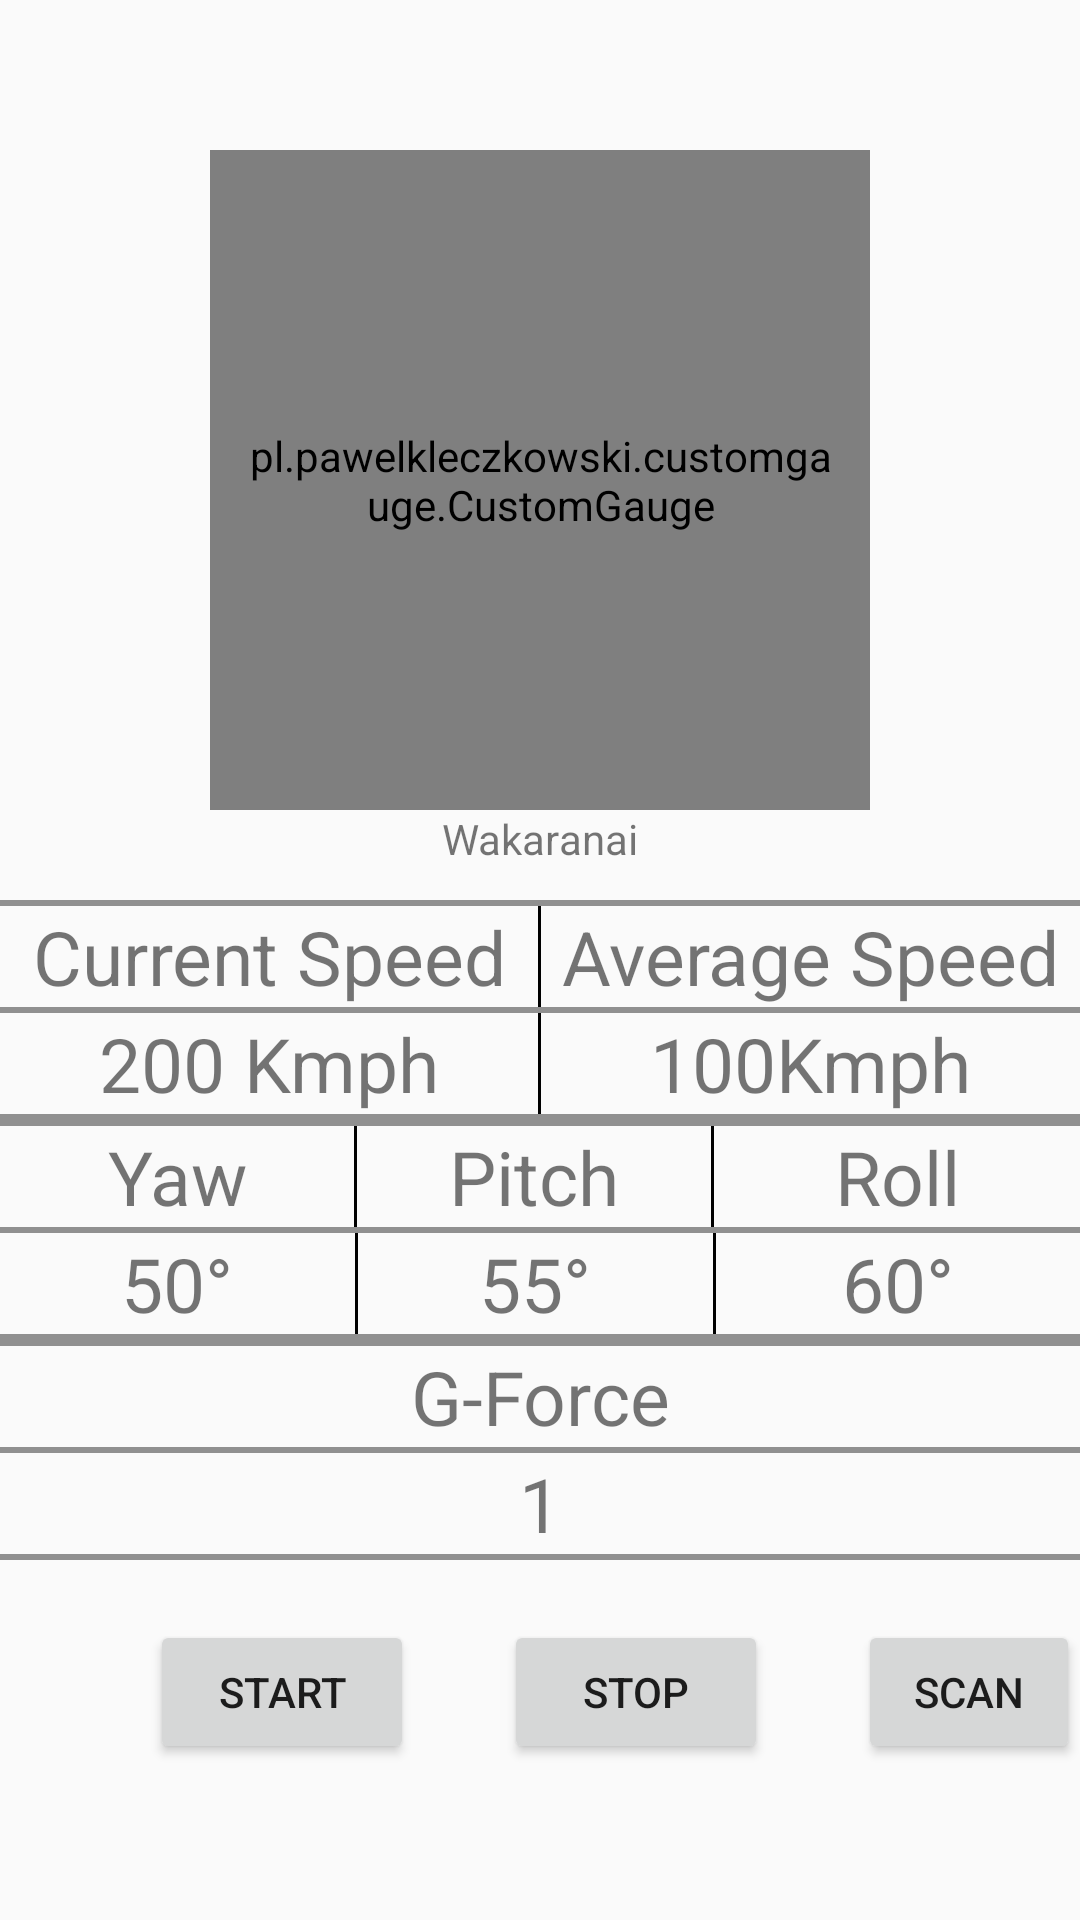

Android layout source for this screen:
<!-- AndroidManifest.xml: application theme AppTheme -->
<!-- res/layout/mainlayout.xml -->
<?xml version="1.0" encoding="utf-8"?>
<RelativeLayout xmlns:android="http://schemas.android.com/apk/res/android"
    xmlns:app="http://schemas.android.com/apk/res-auto"
    xmlns:tools="http://schemas.android.com/tools"
    android:layout_width="match_parent"
    android:layout_height="match_parent">

    <RelativeLayout
        android:id="@+id/SeperateUp"
        android:layout_width="match_parent"
        android:layout_height="300dp">

        <pl.pawelkleczkowski.customgauge.CustomGauge
            android:id="@+id/gaugeSpeed"
            android:layout_width="220dp"
            android:layout_height="220dp"
            android:layout_centerHorizontal="true"
            android:layout_marginTop="50dp"
            android:paddingBottom="10dp"
            android:paddingLeft="10dp"
            android:paddingRight="10dp"

            android:paddingTop="10dp"

            app:gaugeEndValue="800"
            app:gaugePointEndColor="@color/red"
            app:gaugePointStartColor="@color/cyan"
            app:gaugeStartAngle="135"
            app:gaugeStartValue="200"
            app:gaugeStrokeCap="ROUND"
            app:gaugeStrokeColor="@color/silver"
            app:gaugeStrokeWidth="10dp"
            app:gaugeSweepAngle="270"
            tools:layout_editor_absoluteX="135dp"
            tools:layout_editor_absoluteY="28dp" />

        <TextView
            android:id="@+id/gaugeText"
            android:layout_width="wrap_content"
            android:layout_height="wrap_content"
            android:layout_below="@id/gaugeSpeed"
            android:layout_centerInParent="true"
            android:text="Wakaranai" />
    </RelativeLayout>

    <TableLayout
        android:id="@+id/InformativeOne"
        android:layout_width="match_parent"
        android:layout_height="wrap_content"
        android:layout_below="@id/SeperateUp">

        <View
            android:layout_width="match_parent"
            android:layout_height="2dip"
            android:layout_column="1"
            android:background="#FF909090" />

        <TableRow
            android:layout_width="match_parent"
            android:layout_height="match_parent"
            android:weightSum="1">

            <TextView
                android:layout_width="0dp"
                android:layout_height="wrap_content"
                android:id="@+id/flavor1"
                android:layout_column="1"
                android:layout_weight="0.5"
                android:gravity="center"
                android:text="@string/current_speed"
                android:textSize="@dimen/LayoutContentSize" />

            <LinearLayout
                android:layout_width="1dp"
                android:layout_height="match_parent">

                <View style="@style/Divider" />
            </LinearLayout>

            <TextView
                android:layout_width="0dp"
                android:layout_height="wrap_content"
                android:id="@+id/flavor2"
                android:layout_column="3"
                android:layout_weight="0.5"
                android:gravity="center"
                android:text="@string/avg_speed"
                android:textSize="@dimen/LayoutContentSize" />

        </TableRow>

        <View
            android:layout_width="match_parent"
            android:layout_height="2dip"
            android:layout_column="1"
            android:background="#FF909090" />

        <TableRow>

            <TextView
                android:layout_width="0dp"
                android:layout_height="wrap_content"
                android:id="@+id/speedDisplay"
                android:layout_column="1"
                android:layout_weight="0.5"
                android:gravity="center"
                android:text="200 Kmph"
                android:textSize="@dimen/LayoutContentSize" />

            <LinearLayout
                android:layout_width="1dp"
                android:layout_height="match_parent"
                android:layout_column="2">

                <View style="@style/Divider" />
            </LinearLayout>

            <TextView
                android:layout_width="0dp"
                android:layout_height="wrap_content"
                android:id="@+id/avgSDisplay"
                android:layout_column="3"
                android:layout_weight="0.5"
                android:gravity="center"
                android:text="100Kmph"
                android:textSize="@dimen/LayoutContentSize" />

        </TableRow>

        <View
            android:layout_width="match_parent"
            android:layout_height="2dip"
            android:layout_column="1"
            android:background="#FF909090" />
    </TableLayout>

    <TableLayout
        android:id="@+id/InformativeTwo"
        android:layout_width="match_parent"
        android:layout_height="wrap_content"
        android:layout_below="@id/InformativeOne">

        <View
            android:layout_width="match_parent"
            android:layout_height="2dip"
            android:layout_column="1"
            android:background="#FF909090" />

        <TableRow>

            <TextView
                android:layout_width="0dp"
                android:layout_height="wrap_content"
                android:layout_column="1"
                android:layout_weight="0.33"
                android:gravity="center"
                android:text="Yaw"
                android:textSize="@dimen/LayoutContentSize" />

            <LinearLayout
                android:layout_width="1dp"
                android:layout_height="match_parent"
                android:layout_column="2">

                <View style="@style/Divider" />
            </LinearLayout>

            <TextView
                android:layout_width="0dp"
                android:layout_height="wrap_content"
                android:layout_column="3"
                android:layout_weight="0.33"
                android:gravity="center"
                android:text="Pitch"
                android:textSize="@dimen/LayoutContentSize" />

            <LinearLayout
                android:layout_width="1dp"
                android:layout_height="match_parent"
                android:layout_column="2">

                <View style="@style/Divider" />
            </LinearLayout>

            <TextView
                android:layout_width="0dp"
                android:layout_height="wrap_content"
                android:layout_column="5"
                android:layout_weight="0.34"
                android:gravity="center"
                android:text="Roll"
                android:textSize="@dimen/LayoutContentSize" />
        </TableRow>

        <View
            android:layout_width="match_parent"
            android:layout_height="2dip"
            android:layout_column="1"
            android:background="#FF909090" />

        <TableRow>

            <TextView
                android:layout_column="1"
                android:layout_weight="0.33"
                android:gravity="center"
                android:text="50°"
                android:textSize="@dimen/LayoutContentSize" />

            <LinearLayout
                android:layout_width="1dp"
                android:layout_height="match_parent"
                android:layout_column="2">

                <View style="@style/Divider" />
            </LinearLayout>

            <TextView
                android:layout_column="3"
                android:layout_weight="0.33"
                android:gravity="center"
                android:text="55°"
                android:textSize="@dimen/LayoutContentSize" />

            <LinearLayout
                android:layout_width="1dp"
                android:layout_height="match_parent"
                android:layout_column="2">

                <View style="@style/Divider" />
            </LinearLayout>

            <TextView
                android:layout_column="5"
                android:layout_weight="0.34"
                android:gravity="center"
                android:text="60°"
                android:textSize="@dimen/LayoutContentSize" />
        </TableRow>

        <View
            android:layout_width="match_parent"
            android:layout_height="2dip"
            android:layout_column="1"
            android:background="#FF909090" />
    </TableLayout>

    <TableLayout
        android:id="@+id/InformativeTri"
        android:layout_width="match_parent"
        android:layout_height="wrap_content"
        android:layout_below="@id/InformativeTwo">

        <View
            android:layout_width="match_parent"
            android:layout_height="2dip"
            android:layout_column="1"
            android:background="#FF909090" />

        <TableRow>

            <TextView
                android:layout_width="0dp"
                android:layout_height="wrap_content"
                android:layout_column="1"
                android:layout_weight="1"
                android:gravity="center"
                android:text="G-Force"
                android:textSize="@dimen/LayoutContentSize" />
        </TableRow>

        <View
            android:layout_width="match_parent"
            android:layout_height="2dip"
            android:layout_column="1"
            android:background="#FF909090" />

        <TableRow>

            <TextView
                android:layout_width="0dp"
                android:layout_height="wrap_content"
                android:layout_column="1"
                android:layout_weight="1"
                android:gravity="center"
                android:text="1"
                android:textSize="@dimen/LayoutContentSize" />
        </TableRow>

        <View
            android:layout_width="match_parent"
            android:layout_height="2dip"
            android:layout_column="1"
            android:background="#FF909090" />

    </TableLayout>

    <RelativeLayout
        android:layout_width="match_parent"
        android:layout_height="match_parent"
        android:layout_below="@id/InformativeTri"
        android:paddingTop="20dp">

        <Button
            android:id="@+id/mainBtnStart"
            android:layout_width="wrap_content"
            android:layout_height="wrap_content"
            android:layout_marginStart="50dp"
            android:text="Start" />
        <Button
            android:id="@+id/buttonScan"
            android:layout_width="wrap_content"
            android:layout_height="wrap_content"
            android:layout_marginStart="30dp"
            android:layout_toRightOf="@id/mainBtnStop"
            android:text="Scan" />
        <Button
            android:id="@+id/mainBtnStop"
            android:layout_width="wrap_content"
            android:layout_height="wrap_content"
            android:layout_marginStart="30dp"
            android:layout_toRightOf="@id/mainBtnStart"
            android:text="Stop" />
    </RelativeLayout>
    
</RelativeLayout>
<!-- resources referenced by this layout -->
<resources>
  <color name="cyan">#00ffff</color>
  <color name="red">#871614</color>
  <color name="silver">#C0C0C0</color>
  <dimen name="LayoutContentSize">25dp</dimen>
  <string name="avg_speed">Average Speed</string>
  <string name="current_speed">Current Speed</string>
  <style name="Divider">
          <item name="android:layout_width">1dip</item>
          <item name="android:layout_height">match_parent</item>
          <item name="android:background">@color/black</item>
      </style>
  <style name="AppTheme" parent="Theme.AppCompat.Light.DarkActionBar">
          
          <item name="colorPrimary">@color/colorPrimary</item>
          <item name="colorPrimaryDark">@color/colorPrimaryDark</item>
          <item name="colorAccent">@color/colorAccent</item>
      </style>
  <color name="black">#000</color>
  <color name="colorPrimary">#3F51B5</color>
  <color name="colorPrimaryDark">#303F9F</color>
  <color name="colorAccent">#FF4081</color>
</resources>
